pico-8 play session: hold ← + tap ❎, after a click and taps of 🅾, ❎, 🅾+❎, 🅾 in the second before t = 0

[t = 1 s] hold ← ~1s, tap ❎ ~2×
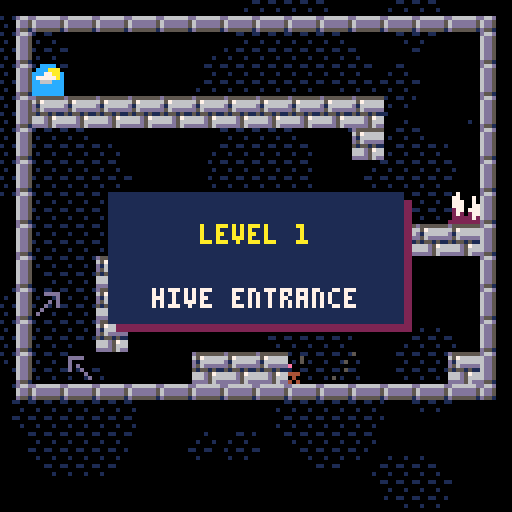
[t = 2 s] hold ← ~2s, tap ❎ ~4×
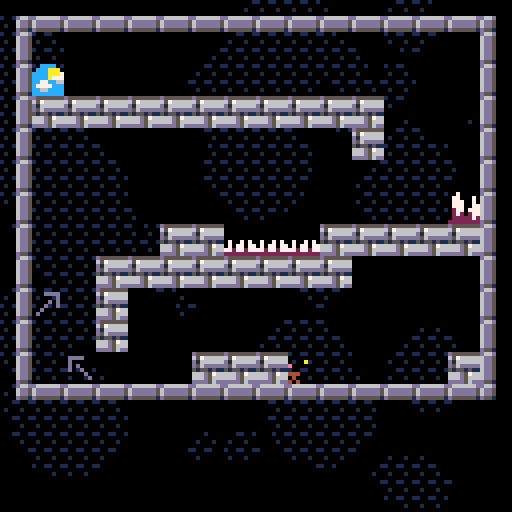
[t = 4 s] hold ← ~4s, tap ❎ ~7×
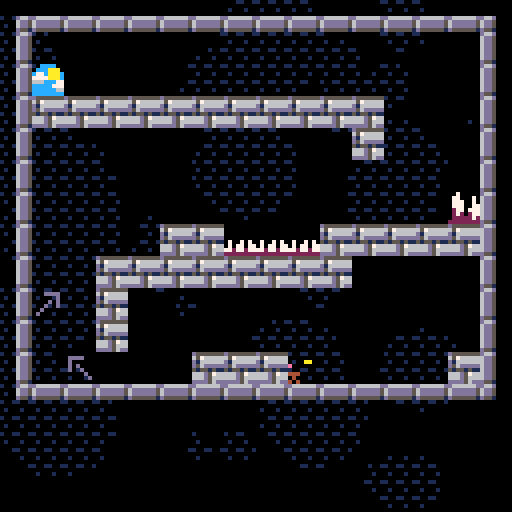
[t = 8 s] hold ← ~8s, tap ❎ ~14×
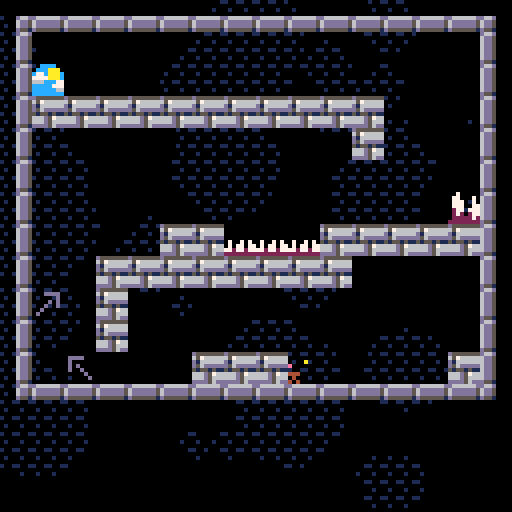

pico-8 cartridge
version 16
__lua__
-- f l o w e r h e a d 
-- by charlie tran 
-- this code is minified 
-- see original source here: 
-- github.com/charlietran/flowerhead
a={
b={},
c={d=1},
e={},
f={g=0},
h={},
}
cartdata("pootify_flowerhead")
function _init()
i=dget(0)
j=dget(1)
k=false
l=a.b
printh("------\n")
m=.05
n=.88
o=.3
p=.2
q=0
r=0
s=0
t={}
u={}
v={w}
a.b:x()
y:x()
z:x()
ba:x()
w:x()
end
function _update60()
bb()
if not bc then
l:bd()
end
end
function bb()
for be,bf in pairs(t) do
if costatus(bf)!='dead'then
local bg,bh=bi(bf)
else
del(t,bf)
end
end
end
function _draw()
l:bj()
for be,bk in pairs(u) do
bk()
end
end
function a.c:bd()
q+=.016666667
z:bd()
for be,bl in pairs(v) do
bl:bd()
end
bm:bd()
bn:bd()
end
function a.c:bj()
cls()
y:bj()
z:bj()
ba:bj()
bo:bj()
for be,bl in pairs(v) do
bl:bj()
end
bm:bj()
bn:bj()
bp:bj()
z:bq()
end
y={
br=.1,
bs=40,
}
y.bt={}
function bu()
w:x()
z.bv=1
bw.bx=bw.by
if not bw.bz then
bw.bz=true
bp:add(bw)
end
ca={}
bo.map={}
bo.cb={}
for be,cc in pairs(bw.cd) do
mset(cc[1],cc[2],cc[3])
end
ce.count=0
sfx(-1,3)
for cf,cg in pairs(bw.ch) do
bw.ch[cf]=1
end
bw.ci=0
bw.cj=0
bw.ck=true
v={w}
if bw.cl then
cm:cn({
co=bw.cl,
cp=bw.cq
})
end
cr(bo.map)
cr(bm.bt)
cr(bn.bt)
cr(u)
for be,cs in pairs(bw.ct) do
cu:cn({
co=cs[1],cp=cs[2],cv=0,cw=0
})
end
end
function y:x()
for cx=1,45 do
srand(cx)
local cy=cx/3
self.bt[cx]={
co=cy+rnd(128-cy),
cp=cy+rnd(128-cy),
cy=cy
}
end
srand(bnot(time()))
end
function y:bj()
camera(0,0)
local cz=time()
fillp(0b0110111110111111)
for be,da in pairs(self.bt) do
local db,dc
dc=da.cp-
(z.cp*da.cy*.01)%
192
local dd=.1*z.co+cz
local de=da.co-
(dd*
da.cy*
y.br)
local df=128+
y.bs+
2*da.cy
db=de%df-da.cy
circfill(db,dc,da.cy,1)
end
fillp()
end
dg={
dh=nil,di=nil,dj=nil,dk=nil,
cf=nil,
dl=false,
dm=0,
cd={},
ck=true,
dn=""
}
function dg.cn(dp)
local dq=setmetatable(
dp or{},
{__index=dg}
)
dq:dr()
return dq
end
function dg:dr()
local dh,di=self.dh,self.di
self.ds=dh*8
self.dt=di*8
self.du=0
self.cj=0
self.ci=0
self.dv={}
self.ct={}
for dj=dh,127 do
if mget(dj,di)==9 then
self.dj=dj
self.dw=dj*8+8
break
end
end
for dk=di,63 do
if mget(dh,dk)==7 then
self.dk=dk
self.dx=dk*8+8
break
end
end
for dy=di,self.dk do
for dz=dh,self.dj do
if ea(dz,dy) then
self.du+=1
end
if mget(dz,dy)==64 then
self.eb=dz*8+3
self.ec=dy*8
mset(dz,dy,0)
end
local ed=mget(dz,dy)
local ee=ef(ed) or
eg(ed)
if ee then
self.dv[dy]=self.dv[dy] or{}
self.dv[dy][dz]=true
end
if eh(ed) then
self.cl=dz*8+3
self.cq=dy*8+2
mset(dz,dy,0)
end
if ed==35 or ed==36 then
self.ei=dz
self.ej=dy
self.ek=dz*8
self.el=dy*8
self.by=ed==36
end
if ed==18 then
add(
self.ct,
{dz*8+3,dy*8+3}
)
mset(dz,dy,0)
end
end
end
self.ch={}
for cx=1,self.dm do
local em=flr(
cx/(self.dm+1)*
self.du
)
self.ch[em]=1
end
end
function dg:en()
self.bx=true
sfx(0,0)
add(
u,
self:eo())
end
function dg:eo()
local co,cp=self.ei*8+5,
self.ej*8+2
local ep=0
return function()
if ep>240 then return end
ep+=1
local cc=time()
local eq=16
local er,es=w.co-co,w.cp-cp
local et=sqrt(
(er/1000)^2+(es/1000)^2
)*1000
if ep>120 then
et*=1-(ep-120)/120
end
local eu=.5+atan2(er,es)
for cx=1,eq do
local ev=cc/eq+cx/eq
local ew=ev-eu
local ex=-.7*cos(ew)*(1-.2*cos(cc/4))
fillp(0b0011100111000110.1)
line(
co,cp,
co+ex*et*cos(ev),
cp+ex*et*sin(ev),
10)
fillp()
end
end
end
ba={bt={}}
function ba:x()
reload(0x2000,0x2000,0x1000)
ba.bt={
ey(1,0,0,0,"hive entrance"),
ey(2,16,0,0,"outer defenses"),
ey(3,32,0,0,"inner garden"),
ey(4,48,0,0,"viaduct"),
ey(5,64,0,0,"over the top"),
ey(6,78,0,0,"winding passage"),
ey(7,94,0,1,"guard post"),
ey(8,16,16,0,"unsteady grounds"),
ey(9,0,16,3,"barracks"),
ey(10,32,16,0,"catacombs"),
ey(11,48,16,6,"trench run"),
ey(12,61,32,1,"hidden tunnel"),
ey(13,78,16,2,"twisted tower"),
ey(14,96,32,6,"the throne room"),
ey(15,0,32,2,"escape the hive")
}
ba.bt[3].ez={
"press ❎",
"flower the floor",
"unlock the door"
}
ba.bt[7].ez={
"",
"beware the bee",
"defeat it with three"
}
ba.cf=1
ba.fa=0
bw=ba.bt[1]
end
function ey(cx,co,cp,fb,fc)
return dg.cn({
cf=cx,
dh=co,
di=cp,
dm=fb,
dn=fc
})
end
function ba:bj()
if bw.bx then
self.fa=(self.fa+.0625)%5
mset(bw.ei,bw.ej,37+self.fa)
else
self.fa=(self.fa+.0625)%5
mset(bw.ei,bw.ej,32+self.fa)
end
if bw.fd then
map(bw.ei,bw.ej,bw.ek,bw.el,1,1)
else
map(
bw.dh,bw.di,
bw.ds,bw.dt,
bw.dj-bw.dh+1,
bw.dk-bw.di+1)
end
if not bw.bx then
local fe=""..(bw.du-bw.cj)
print(fe,bw.ek+(8-#fe*4)/2,bw.el-6,10)
end
end
function ba:ff()
self.cf+=1
i=self.cf
dset(0,mid(dget(0),i,15))
bw=self.bt[self.cf]
sfx(-1,3)
if bw then
l=a.c
cr(u)
music(0,0,1)
bu()
else
l=a.f
music(13)
end
end
bp={bt={}}
function bp:add(dq)
local fg={
fh="level "..dq.cf,
fi=dq.dn,
fj=32,
co=0
}
fg.cp=-fg.fj
add(self.bt,fg)
local fk={
fl=45,
fm={co=0,cp=64-(fg.fj/2)}
}
local fn=fo({
fp(fg,fk),
fq(60),
function() del(self.bt,fg) end
})
add(t,fn)
end
function bp:bj()
local cz=time()
for be,fb in pairs(self.bt) do
local co=z.co-64
local cp=z.cp-64+fb.cp
local fr=73
local fs=(128-fr)/2
rectfill(
co+fs+2,cp+2,
co+fs+fr+2,cp+fb.fj+2,
2
)
rectfill(
co+fs,cp,
co+fs+fr,cp+fb.fj,
1
)
print(
fb.fh,
co+fs+(fr-#fb.fh*4)/2,
cp+fb.fj/4,
10)
print(
fb.fi,
co+fs+(fr-#fb.fi*4)/2,
cp+fb.fj*3/4,
7)
end
end
function a.e:ft()
l=a.e
bw.fd=true
music(10,0,15)
fu(
1,
120,
function()
ba:ff()
end
)
end
function a.e:bd() end
function a.e:bj()
cls()
y:bj()
z:bj()
ba:bj()
for be,bl in pairs(v) do bl:bj() end
end
function fu(color,fv,fw,fx)
local fy={
co=z.co-64,cp=z.cp-64-127,
fz=127,ga=127,color=color,
gb={
fm={
co=z.co-64,
cp=w.cp-15-127
},
fl=30,
fv=fv-30
},
}
fy.gb.bj=function()
gc(fy)
end
local gd={
co=z.co-64,cp=z.cp+64,
fz=127,ga=127,color=color,
gb={
fm={
co=z.co-64,
cp=w.cp+15
},
fl=30,
fv=fv-30
},
}
gd.gb.bj=function()
gc(gd)
end
ge(fy,fy.gb)
ge(gd,gd.gb)
if fx then
local gf={co=gd.co,cp=gd.cp}
ge(
gf,
{
fm={
co=gf.co,
cp=gd.gb.fm.cp+6
},
fl=30,
fv=fv-30,
bj=function()
for cx,line in pairs(fx) do
print(
line,
gf.co+(64-#line*2),
gf.cp+8*(cx-1),
7)
end
end
}
)
end
add(
t,
fo({
fq(fv),
fw
})
)
end
function gg(co,cp,gh)
for cx=1,64 do
gi(
co,cp,
cos(cx/64),
sin(cx/64),
1,
gh,
22
)
end
end
gj={
co=0,cp=0,cv=0,cw=0,
fz=0,ga=0,gk=0,gl=0,
gm=1,
fk={gn=0,go=0,br=1},
gp=0,gq=0,
gr=false,
gs=false,
gt=false,
gu=true,
gv=false,
gw=true,
}
function gj:cn(fm)
local gx=setmetatable(
fm or{},
{__index=gj}
)
return gy(v,gx)
end
function gj:gz(ha)
end
function gj:hb()
self.gs=true
del(v,self)
end
function gj:hc()
local hd=abs(self.cv)
local he,hf
for cx=hd,0,-1 do
he=min(cx,1)*sgn(self.cv)
hf=self.gu and
hg(self,'x',he)
if hf then
self:gz(hf)
break
else
if not self.hh then
self:hi()
end
self.co+=he
end
end
if self.gw then
self.cw+=m
end
local hj=abs(self.cw)
for cx=hj,0,-1 do
he=min(cx,1)*sgn(self.cw)
hf=self.gu and
hg(self,'y',he)
if hf then
self:gz(hf)
break
else
if not self.hh then
self:hi()
end
self.cp+=he
end
end
end
function gj:hi()
for be,gx in pairs(v) do
if gx~=self then
if hk(self,gx) then
self:hl(gx)
end
end
end
end
function gj:bj()
self:hm()
end
function gj:hm()
if self.gs then return end
self.fk.gn=
(self.fk.gn+
self.fk.br)%
self.fk.go
sspr(
self.gp+flr(self.fk.gn)*self.fz,
self.gq,
self.fz,
self.ga,
self.co-self.gk*self.gm,
self.cp-self.gl*self.gm,
self.fz*self.gm,
self.ga*self.gm,
self.gr
)
end
cm={
hn="flowerheart",
fz=7,ga=7,
gk=3,gl=3,
gp=56,gq=40,
fk={gn=0,go=7,br=.142857143}
}
setmetatable(cm,{__index=gj})
function cm:cn(ho)
return setmetatable(
gj:cn(ho or{}),
{__index=cm}
)
end
function cm:bd()
self:hi()
end
hp={}
function cm:hl(gx)
if not gx.hh then return end
if bw.ez
and not hp[bw.cf]
then
hp[bw.cf]=1
music(11,0,15)
bc=true
fu(
3,
260,
function()
bc=false
self:hq()
music(0,0,1)
sfx(7)
end,
bw.ez
)
else
self:hq()
sfx(7)
end
end
function cm:hq()
self:hb()
bw.ck=false
gg(self.co,self.cp,3)
end
w={}
setmetatable(w,{__index=gj})
function w:x()
for hr,cg in pairs(hs) do w[hr]=cg end
self.co=bw.eb
self.cp=bw.ec
end
hs={
hn="player",
gm=1,
hh=1,
cv=0,
cw=0,
ht=0,
hu=0,
hv=0,
hw=0,
gk=1,
gl=2,
fz=3,
ga=5,
hx=false,
hy=1.5,
hz=false,
ia=false,
ib=false,
ic=1,
id=false,
ie=false,
ig=7,
ih=0,
ii=0,
ij=0,
ik=0,
il=8,
im=9,
gs=false,
gt=false,
io=0,
spr=64,
gu=true,
}
function w:bj()
if self.gs then return end
self.ij=
self.ij%3+1
if self.ik>0 then
local ip=-4
if self.gr then
ip=-2
end
sspr(
32,32,7,6,
self.co+ip,
self.cp-5,
7,6,
self.gr)
self.ik-=1
end
if self.hz then
if self.ih>0 then
self.spr=67
else
self.spr=64+self.ii%3
end
elseif self.ia then
self.spr=96+flr(self.ii%4)
else
if self.cw<0 then
self.spr=80
else
self.spr=81
end
end
spr(
self.spr,
self.co-self.gk,
self.cp-self.gl,
.375,
.625,
self.gr)
end
function w:bd()
if self.gs then
w.io-=1
if self.io<=0 then bu() end
return false
end
self.hz=self.ig<7
if not self.ib then
self:iq()
end
self.cv*=.98
self.ig+=1
self:hc()
self:ir()
self:is()
self:it()
self.dz,self.dy=flr(self.co/8),flr(self.cp/8)
end
function w:gz(ha)
if ha.iu=='x'then
self.cv=0
elseif ha.iu=='y'then
self.cw=0
if self.cw>1 then
self.iv=self.cw
end
if ha.et>0 then
self.ig=0
self.hz=true
if iw(ha.ed) then
ix(ha.dz,ha.dy)
end
end
end
end
function w:ir()
self.ia=false
if hg(self,'y',1,true) then return end
if hg(self,'x',1,true) then
self.ia=true
self.ic=-1
self.gr=false
if self.cw>0 then self.cw*=.97 end
elseif hg(self,'x',-1,true) then
self.ia=true
self.ic=1
self.gr=true
if self.cw>0 then self.cw*=.97 end
else
self.ic=self.gr and-1 or 1
end
end
function w:iq()
if self.hz then
self:iy()
else
self:iz()
end
self:ja()
if not bw.ck then
self:jb()
end
end
function w:ja()
local jc=btn(4)
if jc and not self.jd then
self.im=0
end
self.im+=1
self.jd=jc
end
function w:jb()
local je=btn(5)
if not je then
self.ie=false
end
if not self.ie and je then
local jf=-1.5
local jg=self.ic*
rnd(.4)+
self.cv*1.2
sfx(11)
self.ie=true
self.ik=7
s+=1
cu:cn({
co=self.co,
cp=self.cp-1,
cw=jf,
cv=jg
})
end
end
function w:is()
if self.im>self.il then return end
if self.hz then
self.im=self.il
self.cw=min(self.cw,-self.hy)
sfx(9)
elseif self.ia then
self.im=self.il
self.cw-=self.hy
self.cw=mid(self.cw,-self.hy/3,-self.hy)
self.cv=self.ic
self.co+=self.ic
self.gr=(self.ic==-1)
sfx(10)
end
end
function w:iy()
if btn(0) then
self.gr=true
self.ic=-1
if self.cv>0 then self.cv*=.9 end
self.cv-=.05
elseif btn(1) then
self.gr=false
self.ic=1
if self.cv<0 then self.cv*=.9 end
self.cv+=.05
else
self.cv*=n
end
end
function w:iz()
if btn(0) then
self.cv-=.0375
elseif btn(1) then
self.cv+=.0375
end
end
function w:it()
if self.hz then
self:jh()
self:ji()
elseif self.ia then
self:jj()
end
self:jk()
end
function w:jh()
if abs(self.cv)<.03 then
self.ii=0
else
local jl=self.ii
self.ii+=abs(self.cv)*o
if abs(self.cv)>1 and flr(jl)!=flr(self.ii) then
gi(
self.co,
self.cp+2,
-self.cv/3,
-abs(self.cv)/6,
.5
)
end
end
if self.ih>0 then
self.ih-=.4
end
end
function w:ji()
if not self.iv then return end
if self.iv>2 then
sfx(15)
else
sfx(14)
end
self.ih=self.iv
for jm=0,self.iv*2 do
gi(
self.co,
self.cp+2,
self.iv/3*(rnd(2)-1),
-self.iv/2*rnd(),
.3)
end
self.iv=nil
end
function w:jj()
local jl=self.ii
self.ii-=self.cw*p
if flr(jl)!=flr(self.ii) then
gi(
self.co-self.ic,
self.cp+1,
self.ic*abs(self.cw)/4,
0,
.2)
end
end
function w:jk()
if self.hw%19==0 then
local jn,jo,jp
jp=self.hv and-1 or 1
gi(
self.ht,
self.hu-self.gl,
-jp*.3,
-.1,
0,
10,
21
)
self.ht=self.co
self.hu=self.cp
self.hv=self.gr
end
self.hw+=1
if self.hw>20 then
self.hw=1
end
end
function w:jq()
if self.gs then return end
r+=1
self.gs=true
self.io=30
for cx=1,100 do
gi(
self.co,self.cp+2,
sgn(self.cv)*(-.5+rnd(2))*rnd(4),
-7.5*rnd(),
1,
7,
22
)
sfx(42)
end
z:jr(30,2)
end
function js(gx,iu,jt)
local ju,jv,jw,jx
if iu=='x'then
ju=gx.co+jt*gx.gk
jw=gx.cp-gx.gl
jv=ju
jx=gx.cp+gx.gl
elseif iu=='y'then
ju=gx.co-gx.gk
jw=gx.cp+jt*gx.gl
jx=jw
jv=gx.co+gx.gk
end
return ju,jw,jv,jx
end
function hg(gx,iu,et,jy)
jz=false
ka=nil
ju,jw,jv,jx=js(gx,iu,sgn(et))
if iu=='x'then
ju+=et
jv+=et
else
jw+=et
jx+=et
end
local dh,di,dj,dk=
flr(ju/8),
flr(jw/8),
flr(jv/8),
flr(jx/8)
local kb=mget(dh,di)
local kc=mget(dj,dk)
if gx.hh and
not bw.fd and
(kd(kb) or
kd(kc))
and ju%8>1
and ju%8<6
and jw%8>1
then
a.e:ft()
return
end
if not jy and
(ke(kb,ju,jw) or
ke(kc,jv,jx))
then
gx:jq()
return
end
local hf={
iu=iu,
et=et
}
if ef(kb) then
hf.ed,hf.dz,hf.dy=kb,dh,di
elseif ef(kc) then
hf.ed,hf.dz,hf.dy=kc,dj,dk
end
if hf.ed then
return hf
else
return false
end
end
ca={}
function ix(dz,dy)
local cf=tostr(dz).."."..tostr(dy)
if ca[cf] then return end
mset(dz,dy,14)
ca[cf]=true
add(t,cocreate(function()
local gn=30
while gn>0 do
gn-=1
if gn==12 then mset(dz,dy,15) end
yield()
end
mset(dz,dy,0)
gn=120
while gn>0 do
if w.dz==dz and w.dy==dy then yield() end
gn-=1
if gn==12 then mset(dz,dy,15) end
if gn==6 then mset(dz,dy,14) end
yield()
end
mset(dz,dy,13)
ca[cf]=false
end))
end
kf={
{1,4,7,8},
{4,1,8,7},
{0,1,4,7},
{1,0,7,4},
{1,1,7,8},
{1,1,8,7},
{0,1,7,7},
{1,0,7,7}
}
function ke(ed,co,cp)
if not eg(ed) then
return
end
local kg,kh,ki=
co%8,
cp%8,
kf[ed-47]
return kg>ki[1] and
kh>ki[2] and
kg<ki[3] and
kh<ki[4]
end
function hk(kj,kk)
return
kk.co+kk.gk*kk.gm>
kj.co-kj.gk*kj.gm and
kk.cp+kk.gl*kk.gm>
kj.cp-kj.gl*kj.gm and
kk.co-kk.gk*kk.gm<
kj.co+kj.gk*kj.gm and
kk.cp-kk.gl*kk.gm<
kj.cp+kj.gl*kj.gm
end
function ef(ed)
return fget(ed,0)
end
function eg(ed)
return fget(ed,4)
end
function kl(ed)
return fget(ed,3)
end
function kd(ed)
return fget(ed,2)
end
function eh(ed)
return fget(ed,5)
end
function iw(ed)
return fget(ed,6)
end
function ea(dz,dy)
local ed=mget(dz,dy)
local km=mget(dz,dy-1)
return fget(ed,1) and
not ef(km) and
not eg(km) and
not kl(km)
end
function gi(co,cp,cv,cw,kn,color,fl)
local ko={
co=co,
cp=cp,
kp=co,
kq=cp,
cv=2*(cv+rnd(kn*2)-kn),
cw=2*(cw+rnd(kn*2)-kn),
gh=color or 5,
kr=1
}
local ks=fl or 15
ko.fl=ks+rnd(ks)
ko.kr=1
add(bm.bt,ko)
end
bm={bt={}}
function bm:bd()
for be,ko in pairs(self.bt) do
ko.kp=ko.co
ko.kq=ko.cp
ko.co+=ko.cv
ko.cp+=ko.cw
ko.cv*=.85
ko.cw*=.85
ko.kr-=1/ko.fl
if ko.kr<0 then
del(self.bt,ko)
end
if l.d and ef(mget(ko.co/8,ko.cp/8)) then
del(self.bt,ko)
end
end
end
function bm:bj()
for be,ko in pairs(self.bt) do
line(
ko.co,ko.cp,
ko.kp,ko.kq,
ko.gh+(ko.kr/2)*3)
end
end
bo={
map={},
cb={},
fk={gn=0,go=4,br=.066666667}
}
function bo:bj()
self.fk.gn=(self.fk.gn+self.fk.br)%self.fk.go
local gp,gq
for kt,bo in pairs(self.map) do
for ku,kv in pairs(bo) do
gp=3*flr(self.fk.gn)
gq=8+2*kv
sspr(
gp,gq,
3,2,
ku-1,kt)
end
end
end
function bo.kw(co,cp)
local co,dz=flr(co),flr(co/8)
local cp,dy=flr(cp),flr(cp/8)
bo.map[cp]=bo.map[cp] or{}
if bo.map[cp][co] or
not ea(dz,dy+1)
then return end
bo.map[cp][co]=flr(rnd(4))
bo.kx(dz,dy+1)
end
function bo.kx(dz,dy)
bo.cb[dy]=bo.cb[dy] or{}
bo.cb[dy][dz]=bo.cb[dy][dz] or 0
if bo.cb[dy][dz]==8 then
return
end
bo.cb[dy][dz]+=1
if bo.cb[dy][dz]<4 then
return
end
bo.cb[dy][dz]=8
bw.cj+=1
ky=mget(dz,dy)
mset(dz,dy,ky+9)
add(bw.cd,{dz,dy,ky})
if bw.ch[bw.cj]
then
ce:kz(dz,dy)
bw.ch[bw.cj]=false
end
if not bw.bx and
not bw.fd and
bw.cj>=bw.du
then bw:en() end
end
cu={
hn="bomb",
la=true,
fz=3,ga=3,
gk=1,gl=1,
cw=-2.5,
gp=16,gq=8,
fk={gn=0,go=8,br=.166666667}
}
setmetatable(
cu,
{__index=gj}
)
function cu:cn(ho)
return setmetatable(gj:cn(ho or{}),{__index=cu})
end
function cu:bd()
self:hc()
end
function cu:gz(ha)
if ha.iu=='x'then
self.cv=-self.cv/4
elseif ha.iu=='y'then
if self.cw>0 then
if not ea(ha.dz,ha.dy) then
self:lb()
else
self:lc()
end
else
self.cw=0
end
end
end
function cu:hl(gx)
end
function cu:jq()
self:lb()
end
function cu:lb()
bn.add(self.co,self.cp+2,2)
sfx(43)
self:hb()
end
function cu:lc()
for cx=self.co+5,self.co-5,-1 do
bo.kw(cx,self.cp)
end
bn.add(self.co,self.cp,4)
ld(self.co,self.cp)
sfx(40)
sfx(41)
z:jr(6,1)
self:hb()
end
le={
"woo",
"haa",
"hoo",
"hee",
"hii",
"yaa"
}
function ld(co,cp)
local ld={
co=co,
cp=cp,
gf=le[1+flr(rnd(6))],
ku=3+8*flr(rnd(2)),
}
ge(ld,{
fm={co=co,cp=cp-10},
fl=60,
bj=function()
print(
ld.gf,
ld.co+cos(time()),
ld.cp,
ld.ku
)
end
})
end
bn={}
bn.bt={}
function bn.bd()
for be,bl in pairs(bn.bt) do
if#bl.lf==0 then
del(bn.bt,bl)
end
for be,cs in pairs(bl.lf) do
cs.co+=cs.cv/cs.lg
cs.cp+=cs.cw/cs.lg
cs.lh-=.2
if cs.lh<.5 then
del(bl.lf,cs)
end
end
end
end
function bn.bj()
for be,bl in pairs(bn.bt) do
for be,cs in pairs(bl.lf) do
local color=13
if cs.lh>2.5 then
color=11
elseif cs.lh>2 then
color=3
end
circfill(cs.co,cs.cp,cs.lh,color)
end
end
end
function bn.add(co,cp,li,color)
local bl={}
bl.co=co
bl.cp=cp
bl.lf={}
for cx=1,50 do
local lj={}
lj.lg=.5+rnd(2)
lj.lh=.25+rnd(li)
lj.cv=(-1+rnd(2))*.5
lj.cw=(-1+rnd(2))*.5
lj.co=bl.co+lj.cv
lj.cp=bl.cp+lj.cw
add(bl.lf,lj)
end
add(bn.bt,bl)
end
function a.b:x()
self.lk=0
self.lh=2
self.fh="flowerhead"
self.ll="by charlie tran"
self.lm="press ❎ to start"
self.ln="press    for level select"
self.g=0
self.lo=8
music(63)
end
function a.b:bd()
if btnp(5) then
l=a.c
bu()
music(0,0,1)
end
if btnp(1) then
l=a.h
end
bm:bd()
if self.g%2==0 then
gi(
32+rnd(96),
32+rnd(96),
-5,
-5,
.1,
5)
end
end
function a.b:bj()
cls()
y:bj()
bm:bj()
self.g+=.25
if self.g>self.lo then
self.g=1
end
for cx=1,#self.fh do
cp=sin(cx/16+time()/8)*4
print(
sub(self.fh,cx,cx),
66-#self.fh*4+((cx-1)*8),
50+cp,
3)
if cx==5 then lp=50+cp-5 end
end
spr(64,58,lp)
if self.g%3==0 then
gi(
57,
lp,
-.7,
-.2,
0,
10,
21
)
end
print(
self.ll,
64-#self.ll*2,
70,
13)
print(
self.lm,
64-#self.lm*2,
88,
7)
print(
self.ln,
64-#self.ln*2,
96,
7)
spr(60,64-#self.ln*2+24,95)
end
lq=1
function a.h:bd()
if btnp(0) then
lq=max(1,lq-1)
elseif btnp(1) then
lq=min(#ba.bt,lq+1)
elseif btnp(5) then
k=ba.cf>1
ba.cf-=1
ba:ff()
end
ba.cf=lq
bw=ba.bt[ba.cf]
end
function a.h:bj()
cls()
camera(0,0)
y:bj()
map(
bw.dh,bw.di,
0,
112-8*(bw.dk-bw.di),
bw.dj-bw.dh+1,
bw.dk-bw.di+1)
rectfill(0,0,127,8,2)
lr(
"level "..bw.cf..": "..bw.dn,
2,7)
rectfill(0,117,127,127,1)
print(
"      : select     ❎: start",
4,120,7)
spr(60,9,119,1,1,true)
spr(60,19,119)
end
function lr(gf,cp,ku)
print(gf,64-#gf*2,cp,ku)
end
z={}
function z:x()
self.co=0
self.cp=0
self.lt=0
self.lu=0
self.lv=24
self.lw=24
self.bv=0
end
function z:bd()
self.lt=max(0,self.lt-1)
if(self.co+self.lv)<w.co then
self.co+=min(w.co-(self.co+self.lv),4)
end
if(self.co-self.lv)>w.co then
self.co-=min((self.co-self.lv)-w.co,4)
end
if(self.cp+self.lw)<w.cp then
self.cp+=min(w.cp-(self.cp+self.lw),4)
end
if(self.cp-self.lw)>w.cp then
self.cp-=min((self.cp-self.lw)-w.cp,4)
end
self.co=mid(self.co,bw.ds+64,bw.dw-64)
self.cp=mid(self.cp,bw.dt+64,bw.dx-64)
end
function z:lx()
local jr={co=0,cp=0}
if self.lt>0 then
jr.co=rnd(self.lu)-self.lu/2
jr.cp=rnd(self.lu)-self.lu/2
end
return self.co-64+jr.co,self.cp-64+jr.cp
end
function z:jr(ly,lz)
self.lt=ly
self.lu=lz
end
function z:bj()
camera(z:lx())
end
function z:bq()
if self.bv>0 then
for cx=0,15 do
pal(cx,cx*(1-self.bv),1)
end
self.bv-=.1
else
pal()
end
end
ma={
hn="bee",
fk={gn=0,go=3,br=.25},
gp=64,gq=8,
mb=true,
gw=false,
mc=.05,
md=.1,
fz=7,ga=7,gk=3,gl=3,
gr=false,
me=0,
mf=15,
mg=.5,
mh=.5,
mi={}
}
setmetatable(ma,{__index=gj})
function ma:jq()
self.cw=-self.cw
end
function ma:cn(ho)
local mj=ho or{}
mj.mk=ml:cn(mj)
return setmetatable(mj,{__index=ma})
end
function ma:kn()
local mm=sin(time())*.15
self.cw=mid(self.cw+mm,-self.mh,self.mh)
end
function ma:bd()
self.me+=1
if self.me==self.mf then
self.me=0
self.mk:bd(w)
end
self:mn()
self:mo()
self:kn()
self:hc()
end
function ma:bj()
gj.bj(self)
end
function ma:mn()
if self.mk.mp then
self.mq,self.mr=self.mk:ms()
end
end
function ma:mo()
if not self.mq then return end
if self.mq<self.co then
self.cv=max(self.cv-self.mc,-self.mg*1/self.gm)
else
self.cv=min(self.cv+self.mc,self.mg*1/self.gm)
end
self.gr=self.cv<0
if self.mr<self.cp then
self.cw=max(self.cw-self.md,-self.mh*1/self.gm)
else
self.cw=min(self.cw+self.md,self.mh*1/self.gm)
end
end
function ma:hl(gx)
if self.mt then return end
if gx.hh then
w:jq()
elseif gx.la then
gx:lb()
self.gm+=.4
if self.gm>=2 then
self:hb()
end
end
end
function ma:hb()
gg(self.co,self.cp,9)
gj.hb(self)
sfx(42)
ce.count-=1
if ce.count==0 then sfx(-1,3) end
end
ce={
count=0,
}
function ce:kz(dz,dy)
local mu=sgn(-1+rnd(2))
local mj=ma:cn({
gr=-mu,
co=dz*8+ma.gk+mu*32,
cp=dy*8-32,
gm=8,
mt=true,
mq=dz*8+ma.gk+1,
mr=dy*8-8+ma.gl
})
mj.mk.mp=false
add(t,fo({
ce:mv(dz*8+4,dy*8-1,(-1+rnd(2))*.5,-1,60),
function()
gy(v,mj)
ce.count=ce.count+1
end,
function() sfx(16,3) end,
fp(mj,{fm={co=dz*8+mj.gk+1,cp=dy*8-8+mj.gl,gm=1},fv=60,fl=60}),
function()
mj.mk.mp=true
mj.mt=false
end
},true))
end
function ce:mv(co,cp,cv,cw,fl)
return function()
for cx=1,fl do
if w.gs then return end
gi(co,cp,cv,cw,.25,10)
yield()
end
end
end
function a.f:bd()
if btnp(4) then _init() end
bm:bd()
self.g+=1
if self.g%2==0 then
gi(
32+rnd(96),
32+rnd(96),
-3,
-3,
.1,
10)
end
end
function a.f:bj()
cls()
camera(0,0)
bm:bj()
mw=k and
"    😐 you skipped levels 😐"
or""
fx={
"      good job, flowerhead",
"  you planted every dang flower",
"",
"      game time: "..(k and"😐"or(flr(q)).." seconds"),
"    flowerbombs: "..s.." thrown",
"         deaths: "..r,
mw,
"     press jump to restart"
}
for cx,line in pairs(fx) do
local co=0
local cp=16+cx*8
print(line,co,cp,7)
end
end
ml={
mp=true,
mx=20
}
function ml:cn(my)
return setmetatable({my=my,mi={}},{__index=ml})
end
function ml:bd(mz)
if not self.mp then return end
if mz.gs then return end
self.na=nb(mz.co+mz.gk,mz.cp+mz.gl)
self.nc=nd(self.na)
local ne=nb(self.my.co,self.my.cp)
local nf=nd(ne)
self.ng={{nh=ne,cf=nf}}
self.ni={}
self.ni[nf]=ne
self.nj={}
self.nj[nf]=0
self.nk={}
self.nl=nm(ne,self.na)
local nn=self:no()
if not nn then return end
self.mi={nn,self.na}
local np=nd(nn)
while np!=nf do
gy(self.mi,nn)
nn=self.ni[np].nh
np=self.ni[np].cf
end
end
function ml:no()
local nq=0
while#self.ng>0 do
local nr=ns(self.ng)
if nr.cf==self.nc then
return nr.nh
end
local nt=self.nu(nr.nh)
self:nv(nt,nr,nq)
nq+=1
end
end
function ml.nu(nh)
local nw={}
local co,cp=nh[1],nh[2]
local nx={
{co-1,cp-1},
{co,cp-1},
{co+1,cp-1},
{co-1,cp},
{co+1,cp},
{co-1,cp+1},
{co,cp+1},
{co+1,cp+1}
}
for be,ny in pairs(nx) do
local nz=ny[1]>bw.dh and ny[1]<bw.dj and
ny[2]>bw.di and ny[2]<bw.dk and
not bw.dv[ny[2]][ny[1]]
if nz then add(nw,ny) end
end
if(nh[1]+nh[2])%2==0 then
oa(nw)
end
return nw
end
function ml:nv(nt,nr,nq)
for ob in all(nt) do
local oc=nd(ob)
local od=self.nj[nr.cf]+1
local oe=1
if(not self.nj[oc]) or(od<self.nj[oc]) then
add(self.nk,{ob,od})
self.nj[oc]=od
of(self.ng,{
nh=ob,
cf=oc,
og=od+oe*nm(ob,self.na)
})
self.ni[oc]=nr
end
end
end
function ml:ms()
local oh=self.mi[1]
if not oh then return end
if self.my.dz==oh[1] and
self.my.dy==oh[2]
then
del(self.mi,oh)
oh=self.mi[1]
if not oh then
return
end
end
return oh[1]*8+4,oh[2]*8+4
end
function cr(oi)
for dp in all(oi) do
del(oi,dp)
end
end
function nm(ft,oj)
local ok=abs(ft[1]-oj[1])+abs(ft[2]-oj[2])
local gh=max(abs(ft[1]-oj[1]),abs(ft[2]-oj[2]))
return(ok+gh)/2
end
function nb(co,cp)
return{
flr(co/8),
flr(cp/8)
}
end
function ns(oi)
local ol=oi[#oi]
del(oi,oi[#oi])
return ol
end
function gc(om)
rectfill(
om.co,om.cp,
om.co+om.fz,om.cp+om.ga,
om.color)
end
function oa(oi)
for cx=1,(#oi/2) do
local on=oi[cx]
local oo=#oi-(cx-1)
oi[cx]=oi[oo]
oi[oo]=on
end
end
function nd(nh)
return(nh[1]+1)*128+nh[2]
end
function op(cf)
local cp=cf%128
local co=((cf-cp)/128)-1
return{co,cp}
end
function gy(oi,oq)
for cx=#oi,1,-1 do
oi[cx+1]=oi[cx]
end
oi[1]=oq
return oq
end
function of(oi,os)
if#oi==0 then
add(oi,os)
return
end
add(oi,{})
for cx=#oi,2,-1 do
local ot=oi[cx-1]
if os.og<ot.og then
oi[cx]=os
return
else
oi[cx]=ot
end
end
oi[1]=os
end
function bi(ou,...)
local bg,ov=coresume(ou,...)
assert(bg,ov)
end
function ge(ho,gb)
add(
t,
cocreate(
fp(ho,gb)
)
)
end
function fp(ho,gb)
return function()
local fl=gb.fl
local fv=gb.fv or 0
local ow=gb.ow or ox
local oy=0
local oz={}
for pa,kv in pairs(gb.fm) do
oz[pa]={
pb=ho[pa],
oj=kv,
pc=kv-ho[pa]
}
end
if gb.bj then add(u,gb.bj) end
for go=1,fl do
oy=ow(go/fl)
for pa,fk in pairs(oz) do
ho[pa]=fk.pb+oy*fk.pc
end
yield()
end
for pa,fk in pairs(oz) do
ho[pa]=fk.oj
end
while fv>0 do
fv-=1
yield()
end
if gb.bj then del(u,gb.bj) end
end
end
function fq(ks)
return function() for cx=1,ks do yield() end end
end
function fo(pd,pe)
return cocreate(function()
for be,pf in pairs(pd) do
if pe and
w.gs
then return end
pf()
end
end)
end
function ox(cc)
return cc*(2-cc)
end
function pg(cc)
return cc*cc
end
function ph(cc)
return cc
end
__gfx__
00000000d55555550000d66dd666666dd66d000000000000d66d00000000d66d000000000000000033333333323223333333333376d766d676d766d6666d666d
000000006576666600006dd56dddddd56dd50000000000006dd5000000006dd500000000000000003333333333332323333333336ddddddd6ddddddd76d76666
00700700d166666600006dd56dddddd56dd50000000000006dd5000000006dd50000000000000000333b3333316363363dd3d333dd7d65d5dd0d65d0d70d776d
00077000d56ddddd00006dd5d55555516dd5000000000000d55100000000d55100000000000000003333333bd56dd3dd355355317dddddd50dd0ddd5ddd00dd0
000770005155151100006dd5000000006dd50000d666666d00000000000000000000d66dd66d00003b33353351551511300300306d65d6dd6d6006dd50500d05
00700700666d576600006dd5000000006dd500006dddddd5000000000000000000006dd56dd50000336d3736666d576600030000ddddd5d5dddd05d00dd5055d
00000000666d566600006dd5000000006dd500006dddddd5000000000000000000006dd56dd50000366d5666666d5666000000006dddddd50dddddd000500050
00000000dddd56dd0000d55100000000d5510000d555555100000000000000000000d551d5510000dddd56dddddd56dd00000000555d5d55000d5d000000d000
0c0c000c000c000000b000000000000000b000b03232233300000000000000000770004000000000000000000000000000000000000000000000000000000000
0b00b00b00b0000004004b040040040b400400403333232300000000000000007667040000004400000440000000000000000000000000000000000000000000
070700070007000000000000b0b0b000000000003dd3dd35000000000000000007667a007777a000a66a00000000000000000000000000000000000000000000
0300300300300000000000000000000000000000d5535551000000000000000005a5a8a6666a8a056678a0000000000000000000000000000000000000000000
0808000800080000000000000000000000000000000000000000000000000000a5a5aaaa5a5aaaa777aaa0000000000000000000000000000000000000000000
0b00b00b00b0000000000000000000000000000000000000000000000000000005a5aa005a5aa005a5aa00000000000000000000000000000000000000000000
0a0a000a000a00000000000000000000000000000000000000000000000000004040400040404004040400000000000000000000000000000000000000000000
03003003003000000000000000000000000000000000000000000000000000000000000000000000000000000000000000000000000000000000000000000000
00c5c50000c5c50000c5c50000c5c50000c5c50000cccc0000cccc0000cccc0000cccc0000cccc00000000000000000008888880000000000000000000000000
05c5a5a005c5a5a005c5a5a005c5a5a005c5a5a00cccaaa00cccaaa00cccaaa00cccaaa00cccaaa00dddd000000dddd088700078000000000000000000000000
c5c5a575c5c575a5c575a5a575c5a5a5c5c5a5a5cccca77cccc77aacc77caaac7cccaaacccccaaa70d000000000000d087870078000000000000000000000000
c5c57575c57575a57575a5a575c5a5a5c5c5a575ccc77777c77777ac7777aaac77ccaaaccccca7770d0d00000000d0d087780078000000000000000000000000
75c56565c56565c56565c57565c575c5c575c56577cc666ccc666ccc666ccc776ccc77cccc77cc660d00d000000d00d082778778000000000000000000000000
7575c5c5c5c5c5c5c5c5c575c5c57575c57575c5777cccccccccccccccccc777ccc7777cc7777ccc00000d0000d0000082720878000000000000000000000000
65c5c5c5c5c5c5c5c5c5c565c5c565c5c565c5c566cccccccccccccccccccc66cccc66cccc66cccc000000d00d00000082222282000000000000000000000000
c5c5c5c5c5c5c5c5c5c5c5c5c5c5c5c5c5c5c5c5cccccccccccccccccccccccccccccccccccccccc000000000000000008888820000000000000000000000000
0000000000000772270000002222222200700000000777222000000022222222d66d00000000d66dd666666dd666666d00007000000000000000000000000000
00000000000077722777000077277277077000700777777222227770272222206dd5000000006dd56dddddd56dddddd500007700000000000000000000000000
00000000000000222200000077077070077700700000722222777777772027206dd5000000006dd56dddddd56dddddd577777770000000000000000000000000
00000000000077722770000007070070077700770000002222277700777077206dd5000000006dd56dd55551d5555dd577777777000000000000000000000000
07007070000007722777000000000000027707770077722222000000770077706dd5666dd6666dd56dd5000000005dd577777770000000000000000000000000
07077077000000222200000000000000027202777777772222270000070077706dddddd56dddddd56dd5000000005dd500007700000000000000000000000000
77277277000077722777000000000000022222720777222227777770070007706dddddd56dddddd56dd5000000005dd500007000000000000000000000000000
2222222200000072277000000000000022222222000000022277700000000700d5555551d5555551d55d00000000d55100000000000000000000000000000000
00e0000000e0000000e0000000000000000000000000000000000000000000000000000000000000000000000000000000000000000000000000000000000000
00000000000000000000000000e00000005550000000000000000000000000000000000000000000000000000000000000000000000000000000000000000000
44400000040000004440000000000000050055000000000000000000000000000000000000000000000000000000000000000000000000000000000000000000
04000000444000000440000044400000000005500000000000000000000000000000000000000000000000000000000000000000000000000000000000000000
40400000040000004000000040400000000000500000000000000000000000000000000000000000000000000000000000000000000000000000000000000000
00000000000000000000000000000000000000600000000000000000000000000000000000000000000000000000000000000000000000000000000000000000
00000000000000000000000000000000000000000000000000000000000000000000000000000000000000000000000000000000000000000000000000000000
00000000000000000000000000000000000000000000000000000000000000000000000000000000000000000000000000000000000000000000000000000000
00e0000000e0000000e0000000e0000000e0000000e00000000000000b3033000b030000030000003000000300000303000b3033000000000000000000000000
00400000404000000040000040400000004000000040000000000000bfb33330bf333000bf330000b300003fb3003bf330bfb333300000000000000000000000
440000000400000004000000040000000400000044000000000000003fb333303f3330003f330000b300003f330033f3303fb333300000000000000000000000
0440000044000000044000000440000004000000044000000000000033f333300fb330003f3300003300003f330003fb3033f333300000000000000000000000
40000000004000000400000004000000404000000400000000000000033333000333300003300000330000033000033330033333000000000000000000000000
00000000000000000000000000000000000000000000000000000000003330000033000003300000330000033000003300003330000000000000000000000000
00000000000000000000000000000000000000000000000000000000000300000030000003000000300000030000003000000300000000000000000000000000
00000000000000000000000000000000000000000000000000000000000000000000000000000000000000000000000000000000000000000000000000000000
e0000000e0000000e0000000e0000000000000000000000000000000000000000000000000000000000000000000000000000000000000000000000000000000
40400000404000004040000040400000000000000000000000000000000000000000000000000000000000000000000000000000000000000000000000000000
04000000040000000400000004000000000000000000000000000000000000000000000000000000000000000000000000000000000000000000000000000000
04400000040000000400000004000000000000000000000000000000000000000000000000000000000000000000000000000000000000000000000000000000
04000000004000000400000000400000000000000000000000000000000000000000000000000000000000000000000000000000000000000000000000000000
00000000000000000000000000000000000000000000000000000000000000000000000000000000000000000000000000000000000000000000000000000000
00000000000000000000000000000000000000000000000000000000000000000000000000000000000000000000000000000000000000000000000000000000
00000000000000000000000000000000000000000000000000000000000000000000000000000000000000000000000000000000000000000000000000000000
00000000000000000000000000000000000000000000000000000000000000000000000000000000000000000000000000000000000000000000000000000000
00000000000000000000000000000000000000000000000000000000000000000000000000000000000000000000000000000000000000000000000000000000
00000000000000000000000000000000000000000000000000000000000000000000000000000000000000000000000000000000000000000000000000000000
00000000000000000000000000000000000000000000000000000000000000000000000000000000000000000000000000000000000000000000000000000000
00000000000000000000000000000000000000000000000000000000000000000000000000000000000000000000000000000000000000000000000000000000
00000000000000000000000000000000000000000000000000000000000000000000000000000000000000000000000000000000000000000000000000000000
00000000000000000000000000000000000000000000000000000000000000000000000000000000000000000000000000000000000000000000000000000000
00000000000000000000000000000000000000000000000000000000000000000000000000000000000000000000000000000000000000000000000000000000
80505050505050505050505050505090805050505050505050505050505050908050505050505050505050505050509000000000000000000000000000805050
00000000000000000000000000902000001000001000000000000000004000008050505050505050505050505050505050505050505050505050505050505090
20630000000000000000000000040040200000000000000000000000000000402000000000000000000000000000004000000000000000000000000000200004
40000000000000000000000000002000001000001000000000000000004000002000000000000000000000000000000000000000000000000000000000000040
20630000b0b0b0b0b0b0b0b0b0b0b0402000000000000000000000000000004020000000000000000000000000000040000000000000000000000000002000b0
40000000000000005050000000002000001000001010101010101000004000002000000000000000000000000000000000000000000000000000000000000040
20630013106333333333333333335340200000000000007500000000000000402000000000000075000000000000004000000000000000000000000000200013
40000000000000207373400000002000001000000000000000000000004000002000000000000000000000000000000000000000000000000000000000000040
20630013106300000000000000005340200000000000000000000000000000402000000000000000000000000000004000000000000000000000000000200013
4000000000000020000040000000200000100000000000000000000000400000200000b0b0b0b000000000d00000000000000000000000000000000000000040
20630013106300b0b0b0b0b0b0000040200000000000000000000000000000402000000000000000000000000000004000000000000000000000000000200000
4000000000000020320040000000200000100000d0d0000000d0d000004000002000001073737300000000000000000000000000000000000000000000000040
20630013106300102300000010000040200000000000000000000000000000402000000000000000000000000000004000000000000000000000000000200000
4000000000000020b000400000002004001043434343434343434343434000002000001023000000000000000000000000000000000000000000000000000040
206300131063001023b0b00010230040200000000000000000000000000000402000000000000000000000000000004000000000000000000000000000202300
4000000000000020230040000000705151303030303030303030303030600000200000102300000000d000000000000000000000000000001010101010100040
20630013106300102300100010000040200000000000000000000000000000402000000000000000000000000000004000000000000000000000000000202300
400000000000002023004000000000000000000000000000000000000000000020000010230000000000000000d0000000101010100000000000000000000040
20630013106300102342100010001340200000000000000000000000003200402000000000000000000000000032004000000000000000000000000000200000
40000000000000200013400000000000000000000000000000000000000000002000001023000000000000000000000000100000100000000000000000000040
20630013106300101010100010000040200000000000000000000000000000402000000000000000000000000000004000000000000000000000000000200013
400000000000002000134000000000000000000000000000000000000000000020000010230000000000000000000000000000000000000000000000d0000040
20630013106300000000000010230040200000000000000000000000000000402000000000000000000000000000004000000000000000000000000000200013
83900000000080930000835090000000000000000000000000000000000000002000001023000000000000000000000000000000000000000000000000000040
206300131010b0b0b0b0b0b010230040200000000000000000000000000000402000000000000000000000000000004000000000000000000000000000207500
00835050505093000000000040000000000000000000000000000000000000002000001023000000000000000000000000000000000000000000000000000040
2063000000003333000033333300004020000000000000000000000000000040200000000000000000000000000000400000000000000000000000000020d000
000000000000000000b0000040000000000000000000000000000000000000002000001023000000000000000000000000000000000000000000101010101040
20630000000000000000000000000040200400000000000000000000000000402004000000000000000000000000004000000000000000000000000000204343
000000000000000000a351516000000000000000000000000000000000000000200000102300000000000000000000000000000000d000000000000000000040
2063d0d00000d0d00000d0d0d0d00040703030303030303030303030303030607030303030303030303030303030306000000000000000000000000000705151
30303030303030303060000000000000000000000000000000000000000000002000001023000000000000000000100000000000000000000000000000000040
20630303030303030303030303030340000000000000000000000000000000000000000000000000000000000000000000000000000000000000000000000000
00000000000000000000000000000000000000000000000000000000000000002000001023000000000000000010101000000000000000000000000000000040
70303030303030303030303030303060000000000000000000000000000000000000000000000000000000000000000000000000000000000000000000000000
00000000000000000000000000000000000000000000000000000000000000002000001023000000000000001010101010000000000000000000000000000040
00000000000000000000000000000000000000000000000000000000000000000000000000000000000000000000000000000000000000000000000000000000
00000000000000000000000000000000000000000000000000000000000000002000001023000000000000101010101010100000000000000000000000000040
00000000000000000000000000000000000000000000000000000000000000000000000000000000000000000000000000000000000000000000000000000000
00000000000000000000000000000000000000000000000000000000000000002000001023000000000010100000000000101000000000000000000000000040
00000000000000000000000000000000000000000000000000000000000000000000000000000000000000000000000000000000000000000000000000000000
000000000000000000000000000000000000000000000000000000000000000020000010b0b0b0b0b0b010000000000000000000000000000000000000000040
00000000000000000000000000000000000000000000000000000000000000000000000000000000000000000000000000000000000000000000000000000000
0000000000000000000000000000000000000000000000000000000000000000200000b01000001000000000000000b000000000000000d00000000000000040
00000000000000000000000000000000000000000000000000000000000000000000000000000000000000000000000000000000000000000000000000000000
00000000000000000000000000000000000000000000000000000000000000002032001000000010000000000000001000000000000000000000000000000040
00000000000000000000000000000000000000000000000000000000000000000000000000000000000000000000000000000000000000000000000000000000
000000000000000000000000000000000000000000000000000000000000000020b0b01000000033000000000000001000000000000000000000000000d00040
00000000000000000000000000000000000000000000000000000000000000000000000000000000000000000000000000000000000000000000000000000000
0000000000000000000000000000000000000000000000000000000000000000200000000000007500000000000000100000b0000000000000d0000000000040
00000000000000000000000000000000000000000000000000000000000000000000000000000000000000000000000000000000000000000000000000000000
0000000000000000000000000000000000000000000000000000000000000000200000000000004300000000000000100000100000d000000000000000000040
00000000000000000000000000000000000000000000000000000000000000000000000000000000000000000000000000000000000000000000000000000000
00000000000000000000000000000000000000000000000000000000000000002004000000000010000000000000001000001000000000000000000000000040
00000000000000000000000000000000000000000000000000000000000000000000000000000000000000000000000000000000000000000000000000000000
000000000000000000000000000000000000000000000000000000000000000020b0b0b000000010000000000000000000001000000000000000000000000040
00000000000000000000000000000000000000000000000000000000000000000000000000000000000000000000000000000000000000000000000000000000
000000000000000000000000000000000000000000000000000000000000000020000000000000100000b0b0b00000b000001000000000000000000000000040
00000000000000000000000000000000000000000000000000000000000000000000000000000000000000000000000000000000000000000000000000000000
00000000000000000000000000000000000000000000000000000000000000002000000000000010000000000000001000001000000000000000000000000040
00000000000000000000000000000000000000000000000000000000000000000000000000000000000000000000000000000000000000000000000000000000
00000000000000000000000000000000000000000000000000000000000000002043434343434310434343434343434343431043034303430343034303430340
00000000000000000000000000000000000000000000000000000000000000000000000000000000000000000000000000000000000000000000000000000000
00000000000000000000000000000000000000000000000000000000000000007030303030303030515151515151515151513030303030303030303030303060
__gff__
000301030101010101010101014141010000000000010000000000000000000008080808080c0c0c0c0c0000000000001010101010101010010101010000000000000000000000000000000000000000000000000000002020202020200000000000000000000000000000000000000000000000000000000000000000000000
0000000000000000000000000000000000000000000000000000000000000000000000000000000000000000000000000000000000000000000000000000000000000000000000000000000000000000000000000000000000000000000000000000000000000000000000000000000000000000000000000000000000000000
__map__
0805050505050505050505050505050908050505050505050505050505050509080505050505050505050505050509000805050505050505050505050505050908050505050505050505050505090805050505050505050505050505050908050505050505050505050505050505050505050505050505090000000000000000
0270000000000000000000000000000402010100003132000037373700010104020000000000000000000000000004000200000000000000000000000000000402000000000000000000000000040200000000000000000000000000000402333333333333333333333333333333333333333333333333040000000000000000
0224700000000000000000000000000402010000003132000000000000000104020000000000004000000000000004000200000000000000000000000000000402000000000000000000000000040200000000000000000000000000000402000000000000000000000000000000000000000000000000040000000000000000
0201010101010101010101010000000402000000003132000000000000000004020000000000000000000000000004000200000000000000000000000000000402000000000000000000000000040223000000000000000000000000000402230000000000000000000000000000000000000000000000040000000000000000
02000000000000000000000100000004020000000031320000000000000000040200000000000101010000000000040002000000000000000000000000000004020000000000300000000000000402010000000000000000000000000004023b0000000000000000000000000000000000000000000000040000000000000000
020000000000000000000000000000040224000000313200000001000000000402000000000000000000000000230400020000000000000057000000000000040200000b00000b000000000023040200000057000000303030300000000402020101010100000b0b0b0000000000000000000000000000040000000000000000
020000000000000000000000000034040201340000000000000101010000000402010000000000570000000000010400024000000000000000000000000000040200000100000100010101010104020000000b0b0b0b0b0b0b0b2b00000402023333333300003333330000000000000000000000000000040000000000000000
0200000000010130303001010101010402010101010101010101010101000004020000000000000000000000000004000200000000000000000000000000230402000001000001000000000000040200000000000000000000000000000402024000000000000000000000010101000000000000000000040000000000000000
0200000101010101010101000000000402000000003737000037370001010004020000000101010101010100000004000201010101000000000000010101010402000001000001000000000000040200003000000000000000000000000402020000000000570000000000333333000000000001010101040000000000000000
022b000100000000000000000000000402000000000000000000000001010004020000000000000000000000000004000200000000000000000000000000000402000001000001000000000000040200310100000000000000000000000402020000000000000000000000000000000000000000000000040000000000000000
0200000100000000000000000000400402000000000000000000000000010004020100000000000000000000000104000200000000000000000000000000000402000001000001000000000000040200000000003000000000000000000402020000000000000000000000000000000001000000000000040000000000000000
02002a0000000101010000000000010402400000000000000000000000010004020000000000000000000000000004000200000000000000000000000000000402000001005701000000000000040200000000000132000000000000000402020b0b000000000000000000000000000000000000000000040000000000000000
07030303030303030303030303030306020000000030300000303000000000040200010101010101010101010100040002000000000000000000000000000004020000010000010000000000000402000000000000000000000101010104020201010b0000000000010101010100000000000000000000040000000000000000
0000000000000000000000000000000007030303030303030303030303030306020000000000000000000000000004000200000000000000000000000000000402000001000001000000000000040200000040000000000000000000000402020101010101010101010101010101010101010101010101040000000000000000
000000000000000000000000000000000000000000000000000000000000000002000000000000000000000000000400023434343434343434343434343434040240000134340134343434343404023434340b343434343434343434340407030303030303030303030303030303030303030303030303060000000000000000
0000000000000000000000000000000000000000000000000000000000000000071515151515151515151515151506000703030303030303030303030303030607030303030303030303030303060703030303030303030303030303030600000000000000000000000000000000000000000000000000000000000000000000
0805050505050505050505050505050908050505050505050505050505050509080505050505050505050505050505090805050505050505050505050505050505050505050505050505050505090805050505050505050505050505050900000000000000000000000000000000000000000000000000000000000000000000
0233333333333333333333333333330402000000000000000000000000000004023633333333333333333333333333040237373737010101010101010101010101373737373737373737010101040200000000000000000000000000000400000000000000000000000000000000000000000000000000000000000000000000
020000000000000000000000000000040257000000000000000000000000400402360000000000000000000000403104023f003f3f330101010101010101010101000000000000000000010100040223000000000000000000000000000400000000000000000000000000000000000000000000000000000000000000000000
02000000000000000000000000000004020d0b0b0b0b0b0b0b0b0b0b0b0b0b040236000000310101010101010101010402000000000033330101010101010101010000000000000000000100000402010b0b00000000000000000000000400000000000000000000000000000000000000000000000000000000000000000000
0200000000000000000000000000000402000000000000000000000000000004023600000031013633333333333701040200000000000000333301010101010101000000000000000000000000040200000000000000000000010101010400000000000000000000000000000000000000000000000000000000000000000000
0200000000000000000000000000000402000000000000000000000000000004023600000035013201010101013101040200001200000000000033330101010101000000000000000000000000040200000000000000000000000000000400000000000000000000000000000000000000000000000000000000000000000000
020000000000005700000000000000040201010d0d0101010101010101010d04023600003101013201363333013101040200120000000000000000000000000000000000000000000000003000040200000000000000000d00000000000400000000000000000000000000000000000000000000000000000000000000000000
0200000000000000000000000000000402000000000000000000000000000004023600003101013201320101013101040212000000000000000000000000000000000000000000000000300100040200000000000000000000000000000400000000000000000000000000000000000000000000000000000000000000000000
0200000000000001000000000000000402230000000000000000000000000004023600003101013201343030303501040200000000000000000000000000005700000000000000000000010100040200000000000d00000000000000000400000000000000000000000000000000000000000000000000000000000000000000
02000000000001010100000000000004020b0000000000000000000000000004020136000031013201010101010101040200000000000000000000000b0b0b0b0b000000000000000000010100040200000000000000003434343434340400000000000000000000000000000000000000000000000000000000000000000000
020000000001010101010000000000040200000000000d00000000000000000402013600003101010101010101010104020000000000000040000b0b01010101013200000d0d0d000000010100040200000000000000000101010101010400000000000000000000000000000000000000000000000000000000000000000000
02000000010101010101014000000004020000000000000000000d00000000040201013600003737373737373737370402000000000000000b0b01010101010101320000000000000000010100040201010101303000000137373737370400000000000000000000000000000000000000000000000000000000000000000000
0200000101010101010101010000000402000000000000000000000000000d04020101360000000000000000000035040201000000000b0b010101010101010101320d00000000000d00010100040237373701010100000100000000000400000000000000000000000000000000000000000000000000000000000000000000
02000101010101010101010101002304020000000000000000000000000000040201013600000000000000000000350402010100000b0101010101010101010101320000000000000000010100040200000000010100000100000000000400000000000000000000000000000000000000000000000000000000000000000000
02343434343434343434343434343404023434303434303434303434303434040201013434010101010134302430350402010101230101010101010101010101010b0b0b0b0b0b0b0b0b010101040200005700000100000100000000000400000000000000000000000000000000000000000000000000000000000000000000
0703030303030303030303030303030607151515151515151515151515151506070303030303030303030303030303060703030303151515151515151515151515151515151515151515151515060200000b00000100003700000000000400000000000000000000000000000000000000000000000000000000000000000000
